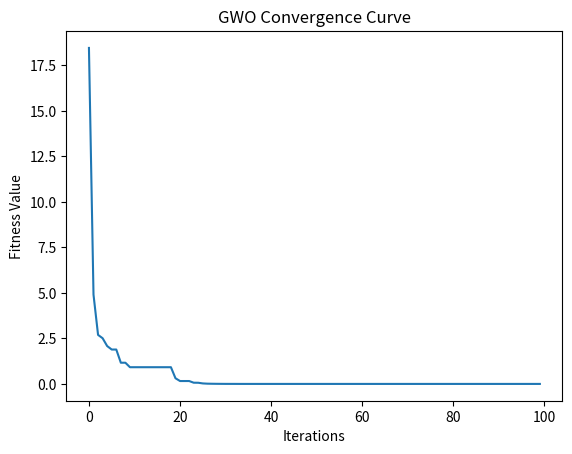
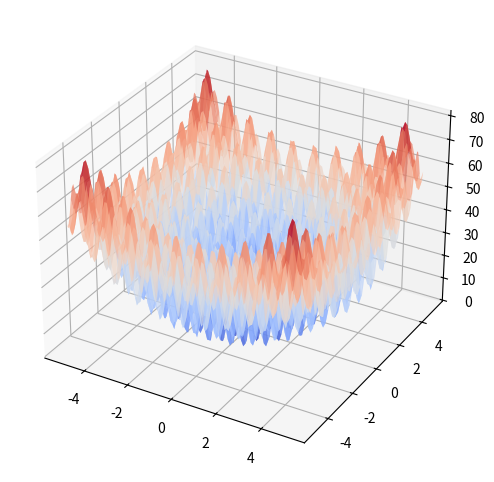

These charts were generated, in order, by the following Python code: (Note: this script raises an exception after producing the figures.)
import numpy as np

# 定義 Grey Wolf Optimization (GWO)
class GWO:
    def __init__(self, obj_function, dim, lb, ub, num_wolves=10, max_iter=100):
        self.obj_function = obj_function  # 目標函數
        self.dim = dim                    # 變數維度
        self.lb = np.array(lb)            # 下界
        self.ub = np.array(ub)            # 上界
        self.num_wolves = num_wolves      # 狼群數量
        self.max_iter = max_iter          # 最大迭代次數

        # 初始化狼群位置
        self.wolves = np.random.uniform(self.lb, self.ub, (self.num_wolves, self.dim))
        self.alpha, self.beta, self.delta = np.zeros(self.dim), np.zeros(self.dim), np.zeros(self.dim)
        self.alpha_score, self.beta_score, self.delta_score = np.inf, np.inf, np.inf

    def optimize(self):
        convergence_curve = []
        for t in range(self.max_iter):
            # 計算適應度並更新 α, β, δ
            for i in range(self.num_wolves):
                fitness = self.obj_function(self.wolves[i])

                if fitness < self.alpha_score:
                    self.delta_score, self.delta = self.beta_score, self.beta.copy()
                    self.beta_score, self.beta = self.alpha_score, self.alpha.copy()
                    self.alpha_score, self.alpha = fitness, self.wolves[i].copy()
                elif fitness < self.beta_score:
                    self.delta_score, self.delta = self.beta_score, self.beta.copy()
                    self.beta_score, self.beta = fitness, self.wolves[i].copy()
                elif fitness < self.delta_score:
                    self.delta_score, self.delta = fitness, self.wolves[i].copy()

            # 更新狼群位置
            a = 2 - t * (2 / self.max_iter)  # 動態調整 a
            for i in range(self.num_wolves):
                r1, r2 = np.random.rand(), np.random.rand()
                A1, C1 = 2 * a * r1 - a, 2 * r2
                D_alpha = abs(C1 * self.alpha - self.wolves[i])
                X1 = self.alpha - A1 * D_alpha

                r1, r2 = np.random.rand(), np.random.rand()
                A2, C2 = 2 * a * r1 - a, 2 * r2
                D_beta = abs(C2 * self.beta - self.wolves[i])
                X2 = self.beta - A2 * D_beta

                r1, r2 = np.random.rand(), np.random.rand()
                A3, C3 = 2 * a * r1 - a, 2 * r2
                D_delta = abs(C3 * self.delta - self.wolves[i])
                X3 = self.delta - A3 * D_delta

                self.wolves[i] = (X1 + X2 + X3) / 3

                # 限制範圍
                self.wolves[i] = np.clip(self.wolves[i], self.lb, self.ub)

            convergence_curve.append(self.alpha_score)
        
        return self.alpha, self.alpha_score, convergence_curve
    
import matplotlib.pyplot as plt

# Rastrigin 測試函數 (全域最小值 f(0,0) = 0)
def rastrigin(X):
    A = 10
    return A * len(X) + sum([(x**2 - A * np.cos(2 * np.pi * x)) for x in X])

# 設定參數
dim = 2
lb, ub = [-5.12] * dim, [5.12] * dim
max_iter = 100

# 執行 GWO
gwo = GWO(obj_function=rastrigin, dim=dim, lb=lb, ub=ub, num_wolves=20, max_iter=max_iter)
best_position, best_value, curve = gwo.optimize()

print("Best solution found:", best_position)
print("Best fitness:", best_value)

# 繪製收斂曲線
plt.plot(curve)
plt.xlabel("Iterations")
plt.ylabel("Fitness Value")
plt.title("GWO Convergence Curve")
plt.show()

X = np.linspace(-5.12, 5.12, 100)
Y = np.linspace(-5.12, 5.12, 100)
X, Y = np.meshgrid(X, Y)
Z = rastrigin([X, Y])

fig = plt.figure(figsize=(8, 6))
ax = fig.add_subplot(111, projection='3d')
ax.plot_surface(X, Y, Z, cmap='coolwarm', alpha=0.7)

# 畫出狼群搜索過程
wolves_path = np.array(gwo.wolves)
for i in range(len(wolves_path)):
    ax.scatter(wolves_path[i][:, 0], wolves_path[i][:, 1], rastrigin(wolves_path[i].T), color='black', marker='o')

ax.set_xlabel("X")
ax.set_ylabel("Y")
ax.set_zlabel("Fitness")
plt.title("GWO Searching Path")
plt.show()
